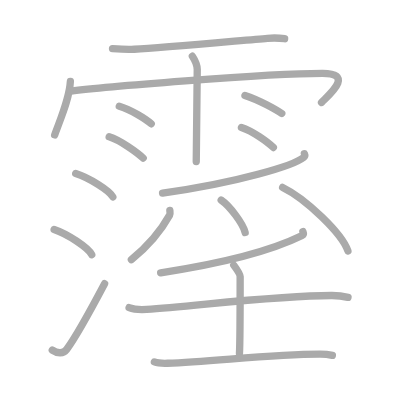
t = 0.00 s
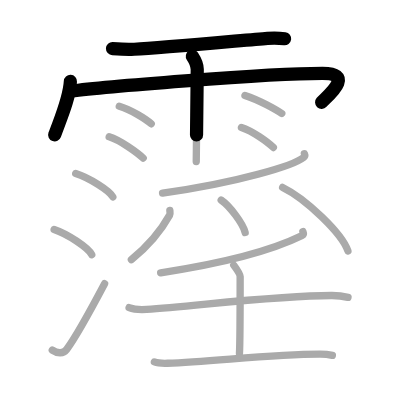
t = 3.75 s
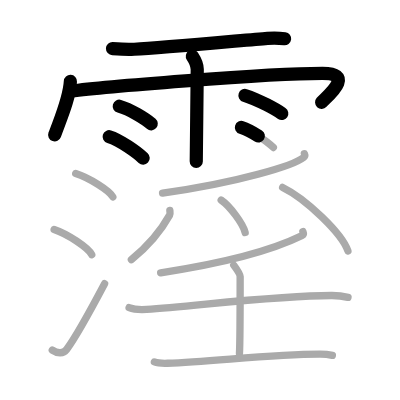
t = 7.50 s
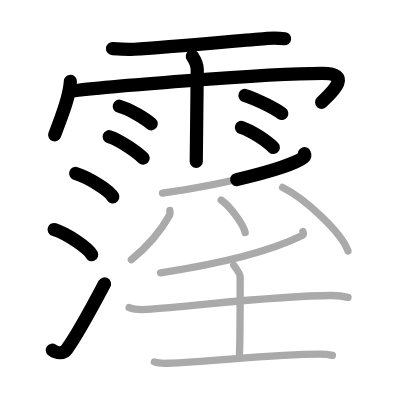
t = 11.50 s
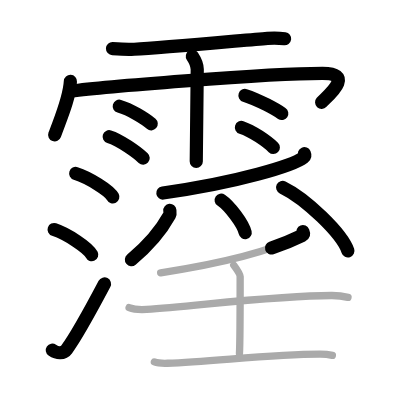
t = 15.25 s
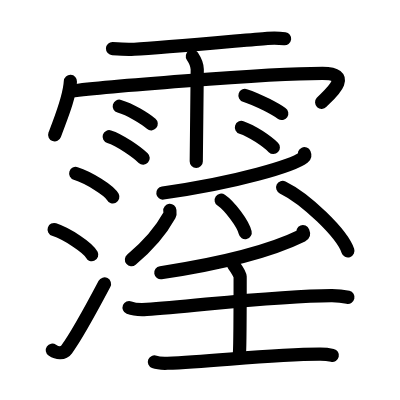
t = 19.00 s

The animated SVG that drew these frames (rendered in a browser with its animation timeline set to each time). Animation: 19 SMIL elements (animate=19); one cycle of 19.00 s.

<?xml version="1.0" standalone="no"?>
<!DOCTYPE svg PUBLIC "-//W3C//DTD SVG 1.1//EN"   "http://www.w3.org/Graphics/SVG/1.1/DTD/svg11.dtd">
<svg width="400px" height="400px"  version="1.1" xmlns="http://www.w3.org/2000/svg">
  <defs>
    <marker id="Triangle" viewBox="0 0 10 10" refX="0" refY="5" markerUnits="strokeWidth" markerWidth="3" style="stroke-opacity:0%;fill:#aaaaaa;" markerHeight="2" orient="auto">
      <path d="M 0 0 L 10 5 L 0 10 z" />
    </marker>
    
    <marker id="Arrow" viewBox="0 0 10 10" refX="5" refY="5" markerUnits="strokeWidth" markerWidth="1.8" style="stroke-opacity:0%;fill:#770000;" markerHeight="2" orient="auto">
      <path d="M 0 4 L 6 4 L 4 1 L 10 5 L 4 9 L 6 6 L 0 6 z" />
        <circle cx="5" cy="5" r="5" />
      </marker>
    
    <marker id="TriangleRed" viewBox="0 0 10 10" refX="0" refY="5" markerUnits="strokeWidth" markerWidth="3" style="stroke-opacity:0%;fill:#CC0000;" markerHeight="2" orient="auto">
      <path d="M 0 0 L 10 5 L 0 10 z" />
    </marker>
    
    <marker id="ArrowRed" viewBox="0 0 10 10" refX="5" refY="5" markerUnits="strokeWidth" markerWidth="1.8" style="stroke-opacity:0%;fill:#CC0000;" markerHeight="2" orient="auto">
      <path d="M 0 4 L 6 4 L 4 1 L 10 5 L 4 9 L 6 6 L 0 6 z" />
        <circle cx="5" cy="5" r="5" />
      </marker>
    
  </defs>
  
  <path style="fill:#ffffff; fill-opacity:100%; fill-rule:evenodd; stroke-width:0;" d="M 0 0 L 400px 0 L 400px 400px L 0 400px L 0 0" />

  <g transform="scale(3.6697247706422 3.6697247706422)">
<path style="fill:none; fill-opacity:0%; fill-rule:evenodd; stroke:#aaaaaa; stroke-opacity:100%; stroke-width: 1.5pt; stroke-linejoin:round; stroke-linecap:round;" d="M30.66 13.25c1.56 0.06 4.43 0.25 5.94 0.17C44.25 13 66 11 72.88 10.44c2.12-0.17 2.73-0.16 4.68 0.11"></path>
<path style="fill:none; fill-opacity:0%; fill-rule:evenodd; stroke:#aaaaaa; stroke-opacity:100%; stroke-width: 1.5pt; stroke-linejoin:round; stroke-linecap:round;" d="M19.18 22.17c-0.26 4.68-2.57 9.86-4.28 14.59"></path>
<path style="fill:none; fill-opacity:0%; fill-rule:evenodd; stroke:#aaaaaa; stroke-opacity:100%; stroke-width: 1.5pt; stroke-linejoin:round; stroke-linecap:round;" d="M19.35 24.82c7.4-1.02 52.84-4.84 68.55-4.84c9.1 0 1.17 6.33-0.28 7.93"></path>
<path style="fill:none; fill-opacity:0%; fill-rule:evenodd; stroke:#aaaaaa; stroke-opacity:100%; stroke-width: 1.5pt; stroke-linejoin:round; stroke-linecap:round;" d="M52.42 15.32c0.91 1.36 1.31 2.26 1.33 3.6c0.01 0.48-0.27 23.77-0.27 25.09"></path>
<path style="fill:none; fill-opacity:0%; fill-rule:evenodd; stroke:#aaaaaa; stroke-opacity:100%; stroke-width: 1.5pt; stroke-linejoin:round; stroke-linecap:round;" d="M32.5 28.95c2.99 0.85 7.08 3.38 8.71 4.79"></path>
<path style="fill:none; fill-opacity:0%; fill-rule:evenodd; stroke:#aaaaaa; stroke-opacity:100%; stroke-width: 1.5pt; stroke-linejoin:round; stroke-linecap:round;" d="M29.75 37.26c3 0.92 7.63 4.29 9.27 5.82"></path>
<path style="fill:none; fill-opacity:0%; fill-rule:evenodd; stroke:#aaaaaa; stroke-opacity:100%; stroke-width: 1.5pt; stroke-linejoin:round; stroke-linecap:round;" d="M66.75 26.01c3.96 1.28 8.44 3.84 10.03 4.91"></path>
<path style="fill:none; fill-opacity:0%; fill-rule:evenodd; stroke:#aaaaaa; stroke-opacity:100%; stroke-width: 1.5pt; stroke-linejoin:round; stroke-linecap:round;" d="M65.79 34.73c2.99 0.96 7.07 3.86 8.7 5.46"></path>
<path style="fill:none; fill-opacity:0%; fill-rule:evenodd; stroke:#aaaaaa; stroke-opacity:100%; stroke-width: 1.5pt; stroke-linejoin:round; stroke-linecap:round;" d="M20.63 47.27c3.57 1.13 9.22 4.63 10.12 6.39"></path>
<path style="fill:none; fill-opacity:0%; fill-rule:evenodd; stroke:#aaaaaa; stroke-opacity:100%; stroke-width: 1.5pt; stroke-linejoin:round; stroke-linecap:round;" d="M14.75 62.54c3.62 1.21 9.34 4.98 10.25 6.87"></path>
<path style="fill:none; fill-opacity:0%; fill-rule:evenodd; stroke:#aaaaaa; stroke-opacity:100%; stroke-width: 1.5pt; stroke-linejoin:round; stroke-linecap:round;" d="M14.25 95.41c1.38 0.95 3.04 0.99 3.9-0.18c2.53-3.41 8.05-13.57 10.35-17.92"></path>
<path style="fill:none; fill-opacity:0%; fill-rule:evenodd; stroke:#aaaaaa; stroke-opacity:100%; stroke-width: 1.5pt; stroke-linejoin:round; stroke-linecap:round;" d="M82.95 41.89c0.11 0.25 0.23 0.65-0.22 1.02c-2.63 2.14-17.74 6.83-38.43 9.71"></path>
<path style="fill:none; fill-opacity:0%; fill-rule:evenodd; stroke:#aaaaaa; stroke-opacity:100%; stroke-width: 1.5pt; stroke-linejoin:round; stroke-linecap:round;" d="M46.28 57.34c0.03 0.32 0.17 0.86-0.06 1.27c-1.74 3.14-4.71 7.46-10.42 12.15"></path>
<path style="fill:none; fill-opacity:0%; fill-rule:evenodd; stroke:#aaaaaa; stroke-opacity:100%; stroke-width: 1.5pt; stroke-linejoin:round; stroke-linecap:round;" d="M60.27 54.54c2.31 1.56 5.96 6.41 6.54 8.83"></path>
<path style="fill:none; fill-opacity:0%; fill-rule:evenodd; stroke:#aaaaaa; stroke-opacity:100%; stroke-width: 1.5pt; stroke-linejoin:round; stroke-linecap:round;" d="M77.02 51.08c6.28 3.05 16.22 12.56 17.79 17.31"></path>
<path style="fill:none; fill-opacity:0%; fill-rule:evenodd; stroke:#aaaaaa; stroke-opacity:100%; stroke-width: 1.5pt; stroke-linejoin:round; stroke-linecap:round;" d="M82.54 63.11c0.1 0.26 0.4 0.76-0.21 1.06c-7.58 3.73-18.79 7.15-38.55 10.16"></path>
<path style="fill:none; fill-opacity:0%; fill-rule:evenodd; stroke:#aaaaaa; stroke-opacity:100%; stroke-width: 1.5pt; stroke-linejoin:round; stroke-linecap:round;" d="M35.18 83.81c1.25 0.5 3.53 0.58 4.78 0.5c12.96-0.84 35.68-3.82 50.51-3.78c2.08 0 3.32 0.24 4.36 0.49"></path>
<path style="fill:none; fill-opacity:0%; fill-rule:evenodd; stroke:#aaaaaa; stroke-opacity:100%; stroke-width: 1.5pt; stroke-linejoin:round; stroke-linecap:round;" d="M63.69 72.24c0.56 0.76 1.75 2.61 1.75 3.12c0 5.69 0 17.86-0.19 20.98"></path>
<path style="fill:none; fill-opacity:0%; fill-rule:evenodd; stroke:#aaaaaa; stroke-opacity:100%; stroke-width: 1.5pt; stroke-linejoin:round; stroke-linecap:round;" d="M42.07 98.63c0.93 0.36 2.64 0.39 3.58 0.36c12.34-0.43 28.62-2.55 41.65-2.51c1.56 0 2.49 0.17 3.27 0.35"></path>

<path style="fill:none; fill-opacity:0%; fill-rule:evenodd; stroke:#000000; stroke-opacity:100%; stroke-width: 2.7pt; stroke-linejoin:round; stroke-linecap:round;" d="M30.66 13.25c1.56 0.06 4.43 0.25 5.94 0.17C44.25 13 66 11 72.88 10.44c2.12-0.17 2.73-0.16 4.68 0.11" pathLength="100" stroke-dashoffset="100" stroke-dasharray="100 105"><animate id="dashAnim1" attributeName="stroke-dashoffset" from="100" to="0" dur="1s" calcMode="linear" fill="freeze"/></path>
<path style="fill:none; fill-opacity:0%; fill-rule:evenodd; stroke:#000000; stroke-opacity:100%; stroke-width: 2.7pt; stroke-linejoin:round; stroke-linecap:round;" d="M19.18 22.17c-0.26 4.68-2.57 9.86-4.28 14.59" pathLength="100" stroke-dashoffset="100" stroke-dasharray="100 105"><animate id="dashAnim2" attributeName="stroke-dashoffset" from="100" to="0" dur="1s" calcMode="linear" begin="dashAnim1.end" fill="freeze"/></path>
<path style="fill:none; fill-opacity:0%; fill-rule:evenodd; stroke:#000000; stroke-opacity:100%; stroke-width: 2.7pt; stroke-linejoin:round; stroke-linecap:round;" d="M19.35 24.82c7.4-1.02 52.84-4.84 68.55-4.84c9.1 0 1.17 6.33-0.28 7.93" pathLength="100" stroke-dashoffset="100" stroke-dasharray="100 105"><animate id="dashAnim3" attributeName="stroke-dashoffset" from="100" to="0" dur="1s" calcMode="linear" begin="dashAnim2.end" fill="freeze"/></path>
<path style="fill:none; fill-opacity:0%; fill-rule:evenodd; stroke:#000000; stroke-opacity:100%; stroke-width: 2.7pt; stroke-linejoin:round; stroke-linecap:round;" d="M52.42 15.32c0.91 1.36 1.31 2.26 1.33 3.6c0.01 0.48-0.27 23.77-0.27 25.09" pathLength="100" stroke-dashoffset="100" stroke-dasharray="100 105"><animate id="dashAnim4" attributeName="stroke-dashoffset" from="100" to="0" dur="1s" calcMode="linear" begin="dashAnim3.end" fill="freeze"/></path>
<path style="fill:none; fill-opacity:0%; fill-rule:evenodd; stroke:#000000; stroke-opacity:100%; stroke-width: 2.7pt; stroke-linejoin:round; stroke-linecap:round;" d="M32.5 28.95c2.99 0.85 7.08 3.38 8.71 4.79" pathLength="100" stroke-dashoffset="100" stroke-dasharray="100 105"><animate id="dashAnim5" attributeName="stroke-dashoffset" from="100" to="0" dur="1s" calcMode="linear" begin="dashAnim4.end" fill="freeze"/></path>
<path style="fill:none; fill-opacity:0%; fill-rule:evenodd; stroke:#000000; stroke-opacity:100%; stroke-width: 2.7pt; stroke-linejoin:round; stroke-linecap:round;" d="M29.75 37.26c3 0.92 7.63 4.29 9.27 5.82" pathLength="100" stroke-dashoffset="100" stroke-dasharray="100 105"><animate id="dashAnim6" attributeName="stroke-dashoffset" from="100" to="0" dur="1s" calcMode="linear" begin="dashAnim5.end" fill="freeze"/></path>
<path style="fill:none; fill-opacity:0%; fill-rule:evenodd; stroke:#000000; stroke-opacity:100%; stroke-width: 2.7pt; stroke-linejoin:round; stroke-linecap:round;" d="M66.75 26.01c3.96 1.28 8.44 3.84 10.03 4.91" pathLength="100" stroke-dashoffset="100" stroke-dasharray="100 105"><animate id="dashAnim7" attributeName="stroke-dashoffset" from="100" to="0" dur="1s" calcMode="linear" begin="dashAnim6.end" fill="freeze"/></path>
<path style="fill:none; fill-opacity:0%; fill-rule:evenodd; stroke:#000000; stroke-opacity:100%; stroke-width: 2.7pt; stroke-linejoin:round; stroke-linecap:round;" d="M65.79 34.73c2.99 0.96 7.07 3.86 8.7 5.46" pathLength="100" stroke-dashoffset="100" stroke-dasharray="100 105"><animate id="dashAnim8" attributeName="stroke-dashoffset" from="100" to="0" dur="1s" calcMode="linear" begin="dashAnim7.end" fill="freeze"/></path>
<path style="fill:none; fill-opacity:0%; fill-rule:evenodd; stroke:#000000; stroke-opacity:100%; stroke-width: 2.7pt; stroke-linejoin:round; stroke-linecap:round;" d="M20.63 47.27c3.57 1.13 9.22 4.63 10.12 6.39" pathLength="100" stroke-dashoffset="100" stroke-dasharray="100 105"><animate id="dashAnim9" attributeName="stroke-dashoffset" from="100" to="0" dur="1s" calcMode="linear" begin="dashAnim8.end" fill="freeze"/></path>
<path style="fill:none; fill-opacity:0%; fill-rule:evenodd; stroke:#000000; stroke-opacity:100%; stroke-width: 2.7pt; stroke-linejoin:round; stroke-linecap:round;" d="M14.75 62.54c3.62 1.21 9.34 4.98 10.25 6.87" pathLength="100" stroke-dashoffset="100" stroke-dasharray="100 105"><animate id="dashAnim10" attributeName="stroke-dashoffset" from="100" to="0" dur="1s" calcMode="linear" begin="dashAnim9.end" fill="freeze"/></path>
<path style="fill:none; fill-opacity:0%; fill-rule:evenodd; stroke:#000000; stroke-opacity:100%; stroke-width: 2.7pt; stroke-linejoin:round; stroke-linecap:round;" d="M14.25 95.41c1.38 0.95 3.04 0.99 3.9-0.18c2.53-3.41 8.05-13.57 10.35-17.92" pathLength="100" stroke-dashoffset="100" stroke-dasharray="100 105"><animate id="dashAnim11" attributeName="stroke-dashoffset" from="100" to="0" dur="1s" calcMode="linear" begin="dashAnim10.end" fill="freeze"/></path>
<path style="fill:none; fill-opacity:0%; fill-rule:evenodd; stroke:#000000; stroke-opacity:100%; stroke-width: 2.7pt; stroke-linejoin:round; stroke-linecap:round;" d="M82.95 41.89c0.11 0.25 0.23 0.65-0.22 1.02c-2.63 2.14-17.74 6.83-38.43 9.71" pathLength="100" stroke-dashoffset="100" stroke-dasharray="100 105"><animate id="dashAnim12" attributeName="stroke-dashoffset" from="100" to="0" dur="1s" calcMode="linear" begin="dashAnim11.end" fill="freeze"/></path>
<path style="fill:none; fill-opacity:0%; fill-rule:evenodd; stroke:#000000; stroke-opacity:100%; stroke-width: 2.7pt; stroke-linejoin:round; stroke-linecap:round;" d="M46.28 57.34c0.03 0.32 0.17 0.86-0.06 1.27c-1.74 3.14-4.71 7.46-10.42 12.15" pathLength="100" stroke-dashoffset="100" stroke-dasharray="100 105"><animate id="dashAnim13" attributeName="stroke-dashoffset" from="100" to="0" dur="1s" calcMode="linear" begin="dashAnim12.end" fill="freeze"/></path>
<path style="fill:none; fill-opacity:0%; fill-rule:evenodd; stroke:#000000; stroke-opacity:100%; stroke-width: 2.7pt; stroke-linejoin:round; stroke-linecap:round;" d="M60.27 54.54c2.31 1.56 5.96 6.41 6.54 8.83" pathLength="100" stroke-dashoffset="100" stroke-dasharray="100 105"><animate id="dashAnim14" attributeName="stroke-dashoffset" from="100" to="0" dur="1s" calcMode="linear" begin="dashAnim13.end" fill="freeze"/></path>
<path style="fill:none; fill-opacity:0%; fill-rule:evenodd; stroke:#000000; stroke-opacity:100%; stroke-width: 2.7pt; stroke-linejoin:round; stroke-linecap:round;" d="M77.02 51.08c6.28 3.05 16.22 12.56 17.79 17.31" pathLength="100" stroke-dashoffset="100" stroke-dasharray="100 105"><animate id="dashAnim15" attributeName="stroke-dashoffset" from="100" to="0" dur="1s" calcMode="linear" begin="dashAnim14.end" fill="freeze"/></path>
<path style="fill:none; fill-opacity:0%; fill-rule:evenodd; stroke:#000000; stroke-opacity:100%; stroke-width: 2.7pt; stroke-linejoin:round; stroke-linecap:round;" d="M82.54 63.11c0.1 0.26 0.4 0.76-0.21 1.06c-7.58 3.73-18.79 7.15-38.55 10.16" pathLength="100" stroke-dashoffset="100" stroke-dasharray="100 105"><animate id="dashAnim16" attributeName="stroke-dashoffset" from="100" to="0" dur="1s" calcMode="linear" begin="dashAnim15.end" fill="freeze"/></path>
<path style="fill:none; fill-opacity:0%; fill-rule:evenodd; stroke:#000000; stroke-opacity:100%; stroke-width: 2.7pt; stroke-linejoin:round; stroke-linecap:round;" d="M35.18 83.81c1.25 0.5 3.53 0.58 4.78 0.5c12.96-0.84 35.68-3.82 50.51-3.78c2.08 0 3.32 0.24 4.36 0.49" pathLength="100" stroke-dashoffset="100" stroke-dasharray="100 105"><animate id="dashAnim17" attributeName="stroke-dashoffset" from="100" to="0" dur="1s" calcMode="linear" begin="dashAnim16.end" fill="freeze"/></path>
<path style="fill:none; fill-opacity:0%; fill-rule:evenodd; stroke:#000000; stroke-opacity:100%; stroke-width: 2.7pt; stroke-linejoin:round; stroke-linecap:round;" d="M63.69 72.24c0.56 0.76 1.75 2.61 1.75 3.12c0 5.69 0 17.86-0.19 20.98" pathLength="100" stroke-dashoffset="100" stroke-dasharray="100 105"><animate id="dashAnim18" attributeName="stroke-dashoffset" from="100" to="0" dur="1s" calcMode="linear" begin="dashAnim17.end" fill="freeze"/></path>
<path style="fill:none; fill-opacity:0%; fill-rule:evenodd; stroke:#000000; stroke-opacity:100%; stroke-width: 2.7pt; stroke-linejoin:round; stroke-linecap:round;" d="M42.07 98.63c0.93 0.36 2.64 0.39 3.58 0.36c12.34-0.43 28.62-2.55 41.65-2.51c1.56 0 2.49 0.17 3.27 0.35" pathLength="100" stroke-dashoffset="100" stroke-dasharray="100 105"><animate id="dashAnim19" attributeName="stroke-dashoffset" from="100" to="0" dur="1s" calcMode="linear" begin="dashAnim18.end" fill="freeze"/></path>

</g>

</svg>  
          
